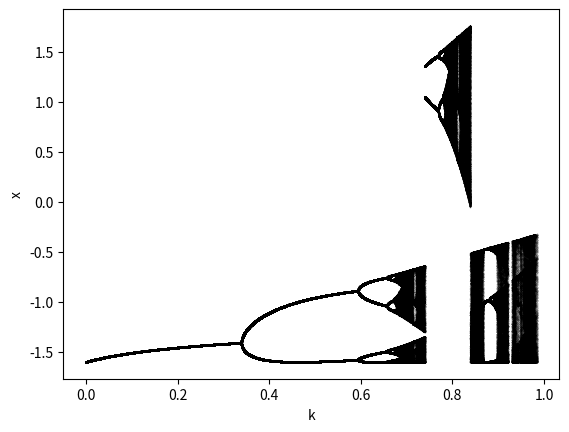

Recreate this plot in Python. (Note: this script raises an exception after producing the figure.)
#Bifurcation diagram
from cmath import inf
import numpy as np
import matplotlib.pyplot as plt
import math
import csv
import os

import time
start_time = time.time()
pos = 0
start=0
finish=1
step=0.0001 
x = np.zeros(len(range(0,1001)))
M=np.zeros((10000,130))
q=-1.6
x[1] = 0.1
g=1
#filename="./Latex/LateX images/log/q" + str(q) +"  x="+str(x[1])+".png"
filename="./Latex/LateX images/sine q03/g" + str(g) +".png"
file_path="./data3/ok q=" + str(q) +" x="+str(x[1])+".txt"
a =2.4
g = 9
b = 9

for k in np.arange(start,finish,step):
    for i in range(2,1001):
        #x[i] = k * math.sin(k* math.sinh(q * math.sin(2* x[i - 1]))); #np.sine - np.sinh
        x[i] = k *(1 + x[i - 1]) * (1 + x[i - 1]) * (2 - x[i - 1]) + q  #logistic
        #  #renyi
        #x[i] = math.cos(k**q * math.acos(x[i - 1]))  #cheb
        #x[i] = a * abs(math.sin(pow(b,3) * math.pi * x[i - 1])) + (1 - a) * (1 - abs(math.sin(pow(k,3) * math.pi * x[i - 1] * (1 - x[i - 1]))))
        #x[i] = (x[i - 1] * math.exp((k + 9) * (1 - x[i - 1])) - (k + 5) * x[i - 1] * (1 - x[i - 1]))%q
    M[pos,:]=x[-130:]
    pos += 1

k=np.arange(start,finish,step)
print(k)
for i in range(0,130):
    plt.plot(k, M[:,i] ,'.k',alpha=0.2,ms=0.5,)
    print(M[:,i])
#plt.xlim(0.8,0.95)
plt.xlabel("k")
plt.ylabel("x")
plt.savefig(filename,bbox_inches='tight',dpi=144,)
print("--- %s seconds ---" % (time.time() - start_time))
plt.show()


exit()
with open(file_path, 'w+',encoding='utf-8', newline='') as f:
    for i in range(10000):
        for j in range(130):
            if np.any(M[i,j]==np.inf) or np.any(M[i,j]==-np.inf):
                break
            else:
                f.writelines([f"{k[i]}",f"{M[i,j]}\n"])
            
f.close()
print("--- %s seconds ---" % (time.time() - start_time))

    
